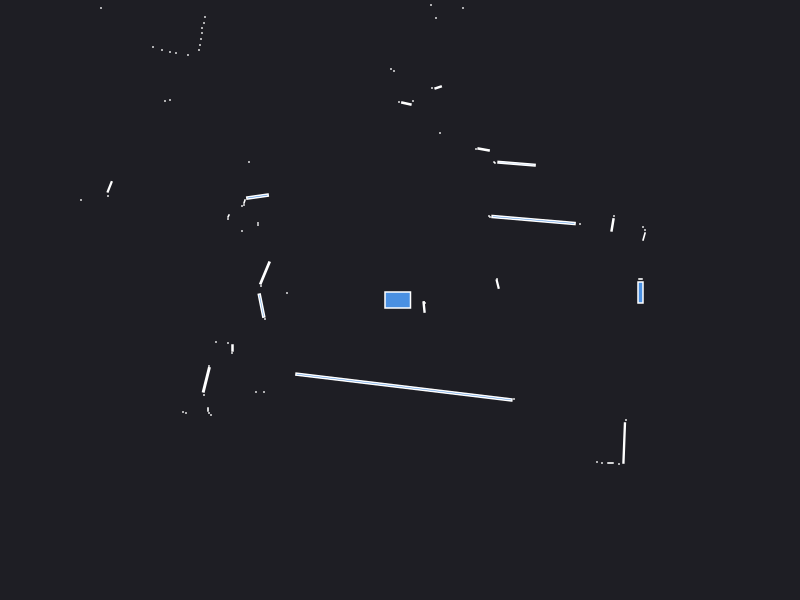

The table this chart was drawn from, first rows:
0.000000	0.000000	0.049500
2.405	0.21	0.001050
0.9765	0.1591	0.004789
0.97	0.21	0.000441
2.441	0.6348	0.003734
2.45	0.7	0.000441
2.43	0.73	0.000441
2.125	0.7508	0.007043
2.14	0.84	0.000441
1.8	0.76	0.000441
1.335	0.8	0.09446
0.9	0.83	0.000441
0.89	0.84	0.000441
1.166	1.363	0.02598
0.945	1.375	0.000943
0.836	1.505	0.006670
0.76	1.51	0.000441
1.39	3.61	0.000441
1.4	4.08	0.000441
1.35	4.08	0.000441
1.3	4.09	0.000441
0.4	1.67	0.000441
0.63	2.92	0.000441
0.3815	2.126	0.004067
0.32	2.12	0.000441
0.36	2.82	0.000441
0.31	2.95	0.000441
0.13	1.99	0.000441
0.06382	1.965	0.005684
-0.01	1.98	0.000441
-0.06	2.29	0.000441
-0.09	2.31	0.000441
-0.6309	3.404	0.1479
-1.1	3.5	0.000441
-1.16	3.53	0.000441
-1.21	3.56	0.000441
-2.06	5.59	0.000441
-2.07	5.42	0.000441
-2.08	5.27	0.000441
-2.1	5.14	0.000441
-2.12	5.01	0.000441
-2.14	4.89	0.000441
-2.17	4.81	0.000441
-1.93	3.9	0.000441
-1.97	3.85	0.000441
-2.23	4	0.000441
-2.26	3.95	0.000441
-2.45	3.95	0.000441
-1.95	2.83	0.000441
-1.96	2.77	0.000441
-1.98	2.72	0.000441
-1.98	2.67	0.000441
-1.99	2.61	0.000441
-2	2.55	0.000441
-2.01	2.5	0.000441
-2.12	2.45	0.000441
-2.24	2.47	0.000441
-2.3	2.48	0.000441
-2.38	2.5	0.000441
-2.47	2.53	0.000441
-2.99	2.92	0.000441
... 46 more rows
